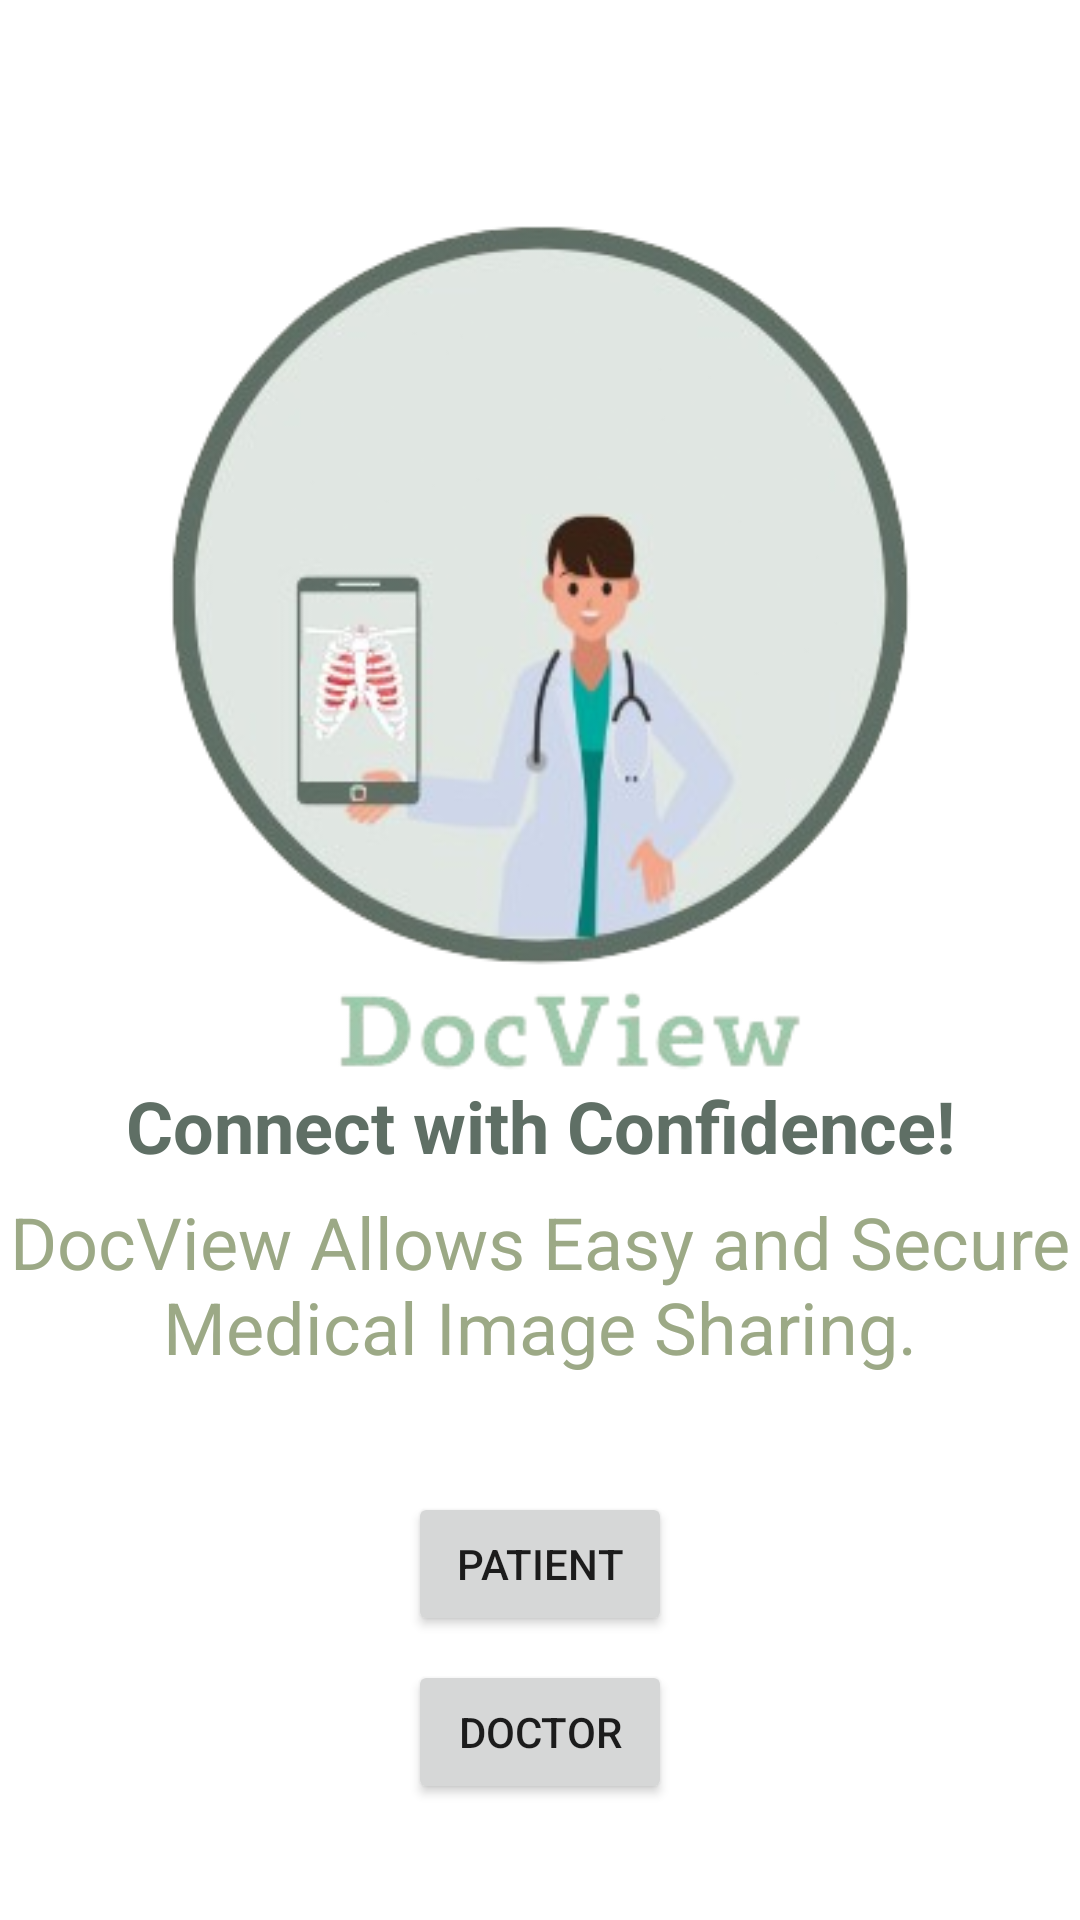

The Android layout XML behind this screen, and the referenced resources:
<!-- AndroidManifest.xml: application theme Theme.Projectapp -->
<!-- res/layout/activity_main.xml -->
<?xml version="1.0" encoding="utf-8"?>
<androidx.constraintlayout.widget.ConstraintLayout xmlns:android="http://schemas.android.com/apk/res/android"
    xmlns:app="http://schemas.android.com/apk/res-auto"
    xmlns:tools="http://schemas.android.com/tools"
    android:layout_width="match_parent"
    android:layout_height="match_parent"
    android:background="@drawable/background"
    tools:context=".MainActivity">

    
    <ImageView
        android:id="@+id/imageViewLogo"
        android:layout_width="320dp"
        android:layout_height="320dp"
        android:contentDescription="@string/image_description"
        android:src="@drawable/icon"
        app:layout_constraintTop_toTopOf="parent"
        app:layout_constraintStart_toStartOf="parent"
        app:layout_constraintEnd_toEndOf="parent"
        app:layout_constraintBottom_toTopOf="@+id/textViewDescription"
        app:layout_constraintVertical_bias="0.0" />

    
    <TextView
        android:id="@+id/textViewDescription"
        android:layout_width="wrap_content"
        android:layout_height="wrap_content"
        android:text="DocView Allows Easy and Secure Medical Image Sharing."
        android:textSize="24sp"
        android:gravity="center"
        android:textColor="@color/hoverColor"
        app:layout_constraintTop_toBottomOf="@+id/imageViewLogo"
        app:layout_constraintStart_toStartOf="parent"
        app:layout_constraintEnd_toEndOf="parent"
        app:layout_constraintBottom_toTopOf="@+id/buttonsContainer"

        app:layout_constraintVertical_bias="0.0" />
    <TextView
        android:id="@+id/textView"
        android:layout_width="wrap_content"
        android:layout_height="wrap_content"
        android:text="Connect with Confidence!"
        android:textSize="24sp"
        android:textColor="@color/primaryColor"
        app:layout_constraintTop_toBottomOf="@+id/imageViewLogo"
        app:layout_constraintStart_toStartOf="parent"
        app:layout_constraintEnd_toEndOf="parent"
        app:layout_constraintBottom_toTopOf="@+id/buttonsContainer"
        android:textStyle="bold"
        app:layout_constraintVertical_bias="0.0" />

    
    <LinearLayout
        android:id="@+id/buttonsContainer"
        android:layout_width="wrap_content"
        android:layout_height="wrap_content"
        android:orientation="vertical"
        app:layout_constraintTop_toBottomOf="@+id/textViewDescription"
        app:layout_constraintBottom_toBottomOf="parent"
        app:layout_constraintStart_toStartOf="parent"
        app:layout_constraintEnd_toEndOf="parent"
        android:gravity="center">

        <Button
            android:id="@+id/button_sender"
            android:layout_width="wrap_content"
            android:layout_height="wrap_content"
            android:text="Patient" />

        <Button
            android:id="@+id/button_receiver"
            android:layout_width="wrap_content"
            android:layout_height="wrap_content"
            android:text="Doctor"
            android:layout_marginTop="8dp" />
    </LinearLayout>

</androidx.constraintlayout.widget.ConstraintLayout>
<!-- resources referenced by this layout -->
<resources>
  <color name="hoverColor">#9CA986</color>
  <color name="primaryColor">#5F6F65</color>
  <!-- drawable icon: png bitmap (drawable, 68042 bytes) -->
  <string name="image_description">Description of the image</string>
  <style name="Theme.Projectapp" parent="Theme.MaterialComponents.DayNight.NoActionBar">
          
          <item name="colorPrimary">@color/primaryColor</item>
          <item name="colorPrimaryVariant">@color/primaryDarkColor</item>
          <item name="colorOnPrimary">@color/white</item>
          <item name="colorSecondary">@color/secondaryColor</item>
          <item name="colorOnSecondary">@color/white</item>
          <item name="colorControlActivated">@color/hoverColor</item>
          <item name="colorOnBackground">@color/black</item>
          
      </style>
  <color name="primaryDarkColor">#E0E5B6</color>
  <color name="white">#FFFFFF</color>
  <color name="secondaryColor">#FFFFFF</color>
  <color name="black">#000000</color>
</resources>
